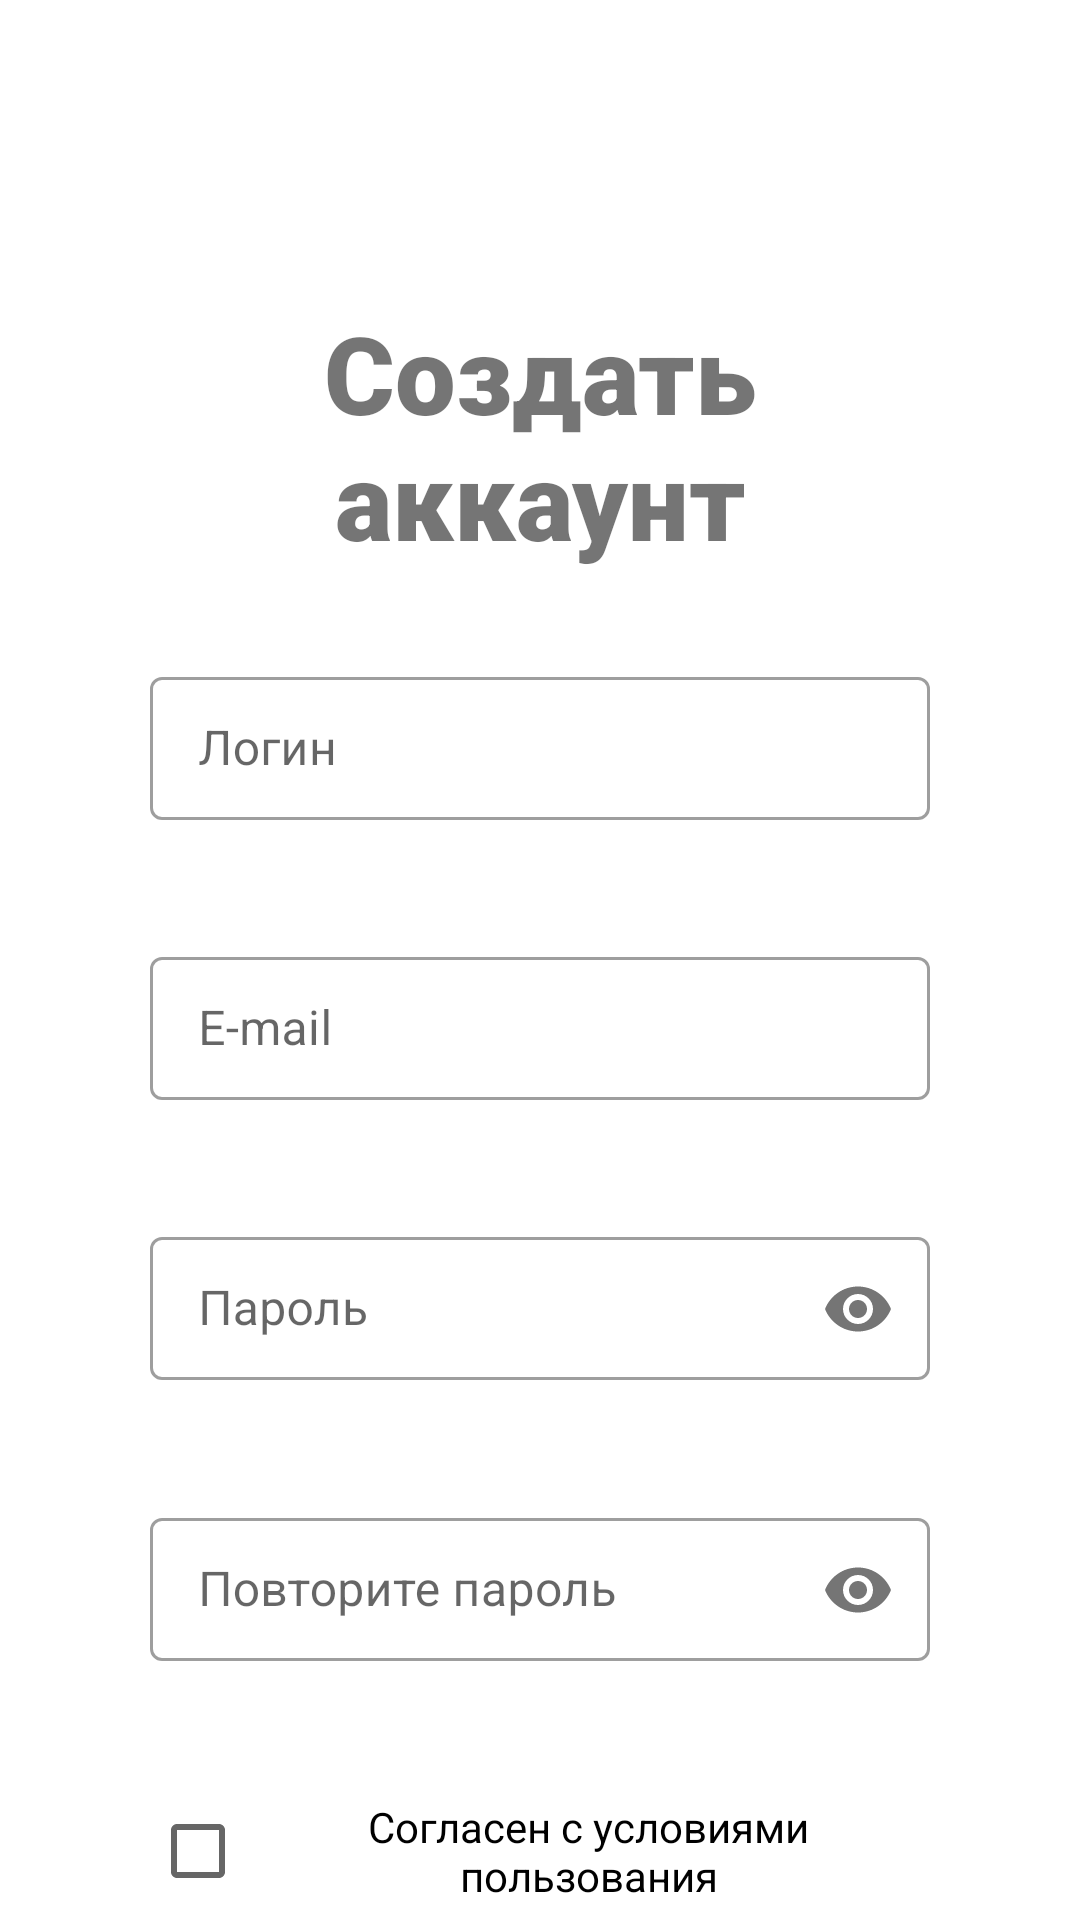

Here is an Android app screen rendered from its layout file. Give the layout XML and the strings, colors and styles it references.
<!-- AndroidManifest.xml: application theme Theme.MusicPlayer -->
<!-- res/layout/fragment_register.xml -->
<?xml version="1.0" encoding="utf-8"?>
<RelativeLayout xmlns:android="http://schemas.android.com/apk/res/android"
    xmlns:app="http://schemas.android.com/apk/res-auto"
    xmlns:tools="http://schemas.android.com/tools"
    android:layout_width="match_parent"
    android:layout_height="match_parent"
    tools:context="presentation.RegisterFragment">

    <TextView
        android:id="@+id/topText"
        android:layout_width="match_parent"
        android:layout_height="wrap_content"
        android:layout_marginHorizontal="50dp"
        android:layout_marginTop="100dp"
        android:fontFamily="sans-serif-black"
        android:text="@string/changeModeButton2"
        android:textAlignment="center"
        android:textColor="@color/text_color_selector"
        android:textSize="36sp" />

    <com.google.android.material.textfield.TextInputLayout
        android:id="@+id/loginInputLayout"
        style="@style/Widget.MaterialComponents.TextInputLayout.OutlinedBox.Dense"
        android:layout_width="match_parent"
        android:layout_height="wrap_content"
        android:layout_below="@id/topText"
        android:layout_marginHorizontal="50dp"
        android:layout_marginTop="30dp"
        app:errorEnabled="true">

        <com.google.android.material.textfield.TextInputEditText
            android:id="@+id/loginEditText"
            android:layout_width="match_parent"
            android:layout_height="wrap_content"
            android:hint="Логин"
            android:inputType="textPersonName" />
    </com.google.android.material.textfield.TextInputLayout>

    <com.google.android.material.textfield.TextInputLayout
        android:id="@+id/emailInputLayout"
        style="@style/Widget.MaterialComponents.TextInputLayout.OutlinedBox.Dense"
        android:layout_width="match_parent"
        android:layout_height="wrap_content"
        android:layout_below="@id/loginInputLayout"
        android:layout_marginHorizontal="50dp"
        android:layout_marginTop="20dp"
        app:errorEnabled="true">

        <com.google.android.material.textfield.TextInputEditText
            android:id="@+id/emailEditText"
            android:layout_width="match_parent"
            android:layout_height="wrap_content"
            android:hint="E-mail"
            android:inputType="textEmailAddress" />
    </com.google.android.material.textfield.TextInputLayout>

    <com.google.android.material.textfield.TextInputLayout
        android:id="@+id/passwordInputLayout"
        style="@style/Widget.MaterialComponents.TextInputLayout.OutlinedBox.Dense"
        android:layout_width="match_parent"
        android:layout_height="wrap_content"
        android:layout_below="@id/emailInputLayout"
        android:layout_marginHorizontal="50dp"
        android:layout_marginTop="20dp"
        app:errorEnabled="true"
        app:errorIconDrawable="@null"
        app:passwordToggleEnabled="true">

        <com.google.android.material.textfield.TextInputEditText
            android:id="@+id/passwordEditText"
            android:layout_width="match_parent"
            android:layout_height="wrap_content"
            android:hint="Пароль"
            android:inputType="textPassword" />
    </com.google.android.material.textfield.TextInputLayout>

    <com.google.android.material.textfield.TextInputLayout
        android:id="@+id/repeatPasswordInputLayout"
        style="@style/Widget.MaterialComponents.TextInputLayout.OutlinedBox.Dense"
        android:layout_width="match_parent"
        android:layout_height="wrap_content"
        android:layout_below="@id/passwordInputLayout"
        android:layout_marginHorizontal="50dp"
        android:layout_marginTop="20dp"
        app:errorEnabled="true"
        app:errorIconDrawable="@null"
        app:passwordToggleEnabled="true">

        <com.google.android.material.textfield.TextInputEditText
            android:id="@+id/repeatPasswordEditText"
            android:layout_width="match_parent"
            android:layout_height="wrap_content"
            android:hint="Повторите пароль"
            android:inputType="textPassword" />
    </com.google.android.material.textfield.TextInputLayout>

    <CheckBox
        android:id="@+id/registerCheckBox"
        android:layout_width="match_parent"
        android:layout_height="wrap_content"
        android:layout_below="@id/repeatPasswordInputLayout"
        android:layout_marginHorizontal="50dp"
        android:layout_marginTop="20dp"
        android:text="@string/registerCheckBox"
        android:textAlignment="center"
        android:visibility="visible"
        tools:ignore="MissingConstraints" />

    <Button
        android:id="@+id/loginButton"
        android:layout_width="match_parent"
        android:layout_height="wrap_content"
        android:layout_below="@id/registerCheckBox"
        android:layout_marginHorizontal="50dp"
        android:layout_marginTop="30dp"
        android:enabled="false"
        android:text="@string/registerButton"
        android:textColor="@color/button_text_color_selector"
        tools:ignore="MissingConstraints" />

    <Button
        android:id="@+id/newAccountButton"
        android:layout_width="match_parent"
        android:layout_height="wrap_content"
        android:layout_below="@id/loginButton"
        android:layout_marginHorizontal="50dp"
        android:layout_marginTop="15dp"
        android:background="@android:color/transparent"
        android:text="@string/changeModeButton1"
        android:textColor="@color/text_color_selector"
        tools:ignore="MissingConstraints" />
</RelativeLayout>
<!-- resources referenced by this layout -->
<resources>
  <string name="changeModeButton1">Войти в аккаунт</string>
  <string name="changeModeButton2">Создать аккаунт</string>
  <string name="registerButton">Зарегистрироваться</string>
  <string name="registerCheckBox">Согласен с условиями пользования</string>
  <style name="Theme.MusicPlayer" parent="Theme.MaterialComponents.DayNight.NoActionBar">
          
          <item name="colorPrimary">@color/yellow_100</item>
          <item name="colorPrimaryVariant">@color/purple_700</item>
          <item name="colorOnPrimary">@color/white</item>
          
          <item name="colorSecondary">@color/teal_200</item>
          <item name="colorSecondaryVariant">@color/teal_700</item>
          <item name="colorOnSecondary">@color/black</item>
          
          <item name="android:statusBarColor" tools:targetApi="l">@android:color/transparent</item>
          
          <item name="android:navigationBarColor">@android:color/transparent</item>
      </style>
  <color name="yellow_100">#FFDB4D</color>
  <color name="purple_700">#FF3700B3</color>
  <color name="white">#FFFFFFFF</color>
  <color name="teal_200">#FFDB4D</color>
  <color name="teal_700">#FF018786</color>
  <color name="black">#FF000000</color>
</resources>
